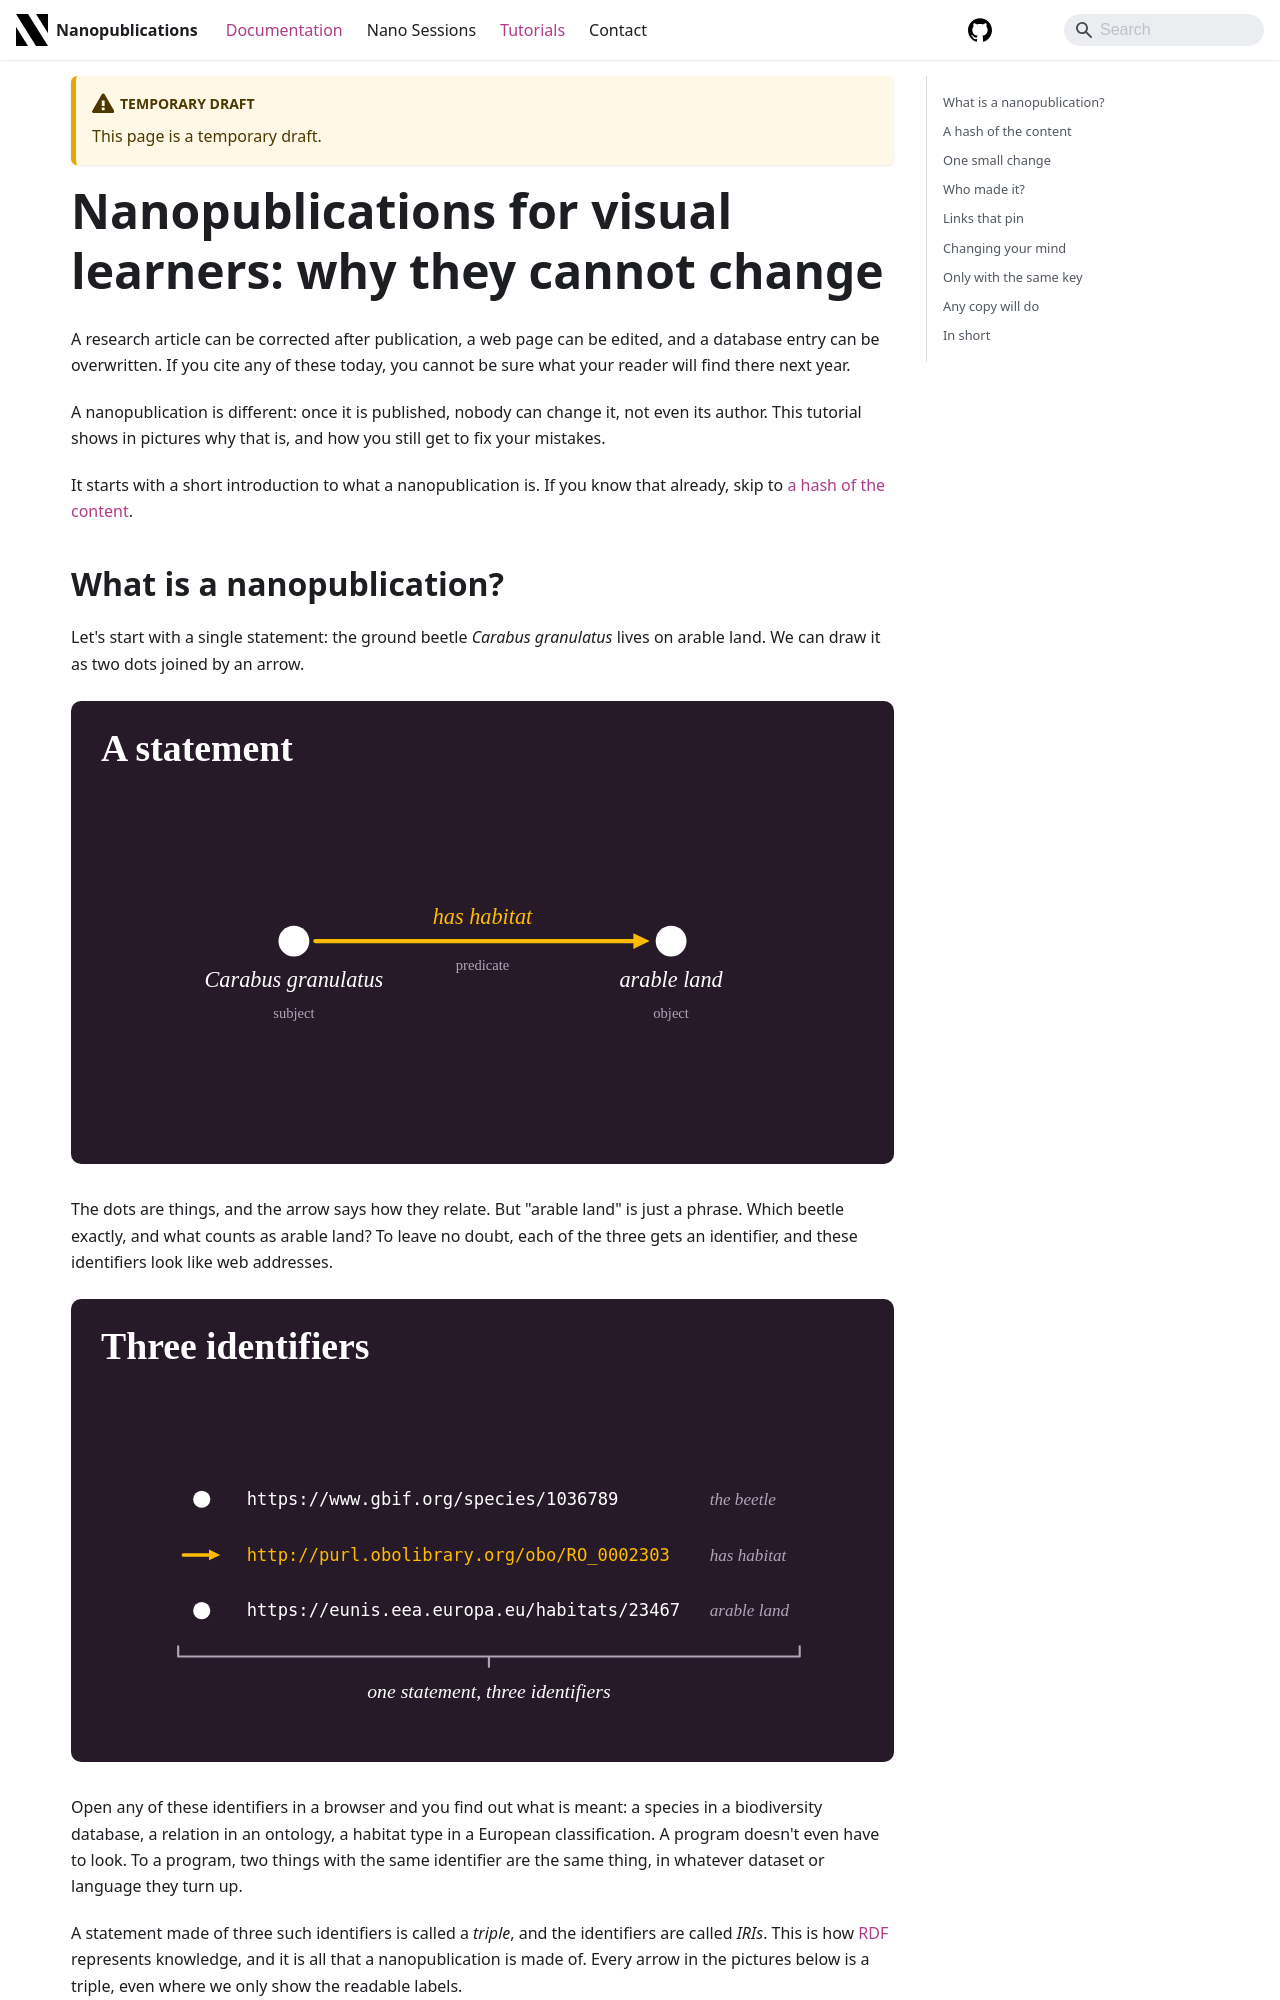

repository: Nanopublication/nanopub-website · page: docs/tutorials/visual-immutability/index.html · generator: docusaurus

---
id: visual-immutability
title: "Nanopublications for visual learners: why they cannot change"
sidebar_label: "Visual: why they cannot change"
description: A short illustrated tutorial on what a nanopublication is, why nobody can change one after it is published, and how you update it anyway.
unlisted: true
---

A research article can be corrected after publication, a web page can be edited, and a database entry can be overwritten.
If you cite any of these today, you cannot be sure what your reader will find there next year.

A nanopublication is different: once it is published, nobody can change it, not even its author.
This tutorial shows in pictures why that is, and how you still get to fix your mistakes.

It starts with a short introduction to what a nanopublication is.
If you know that already, skip to [a hash of the content](#a-hash-of-the-content).
